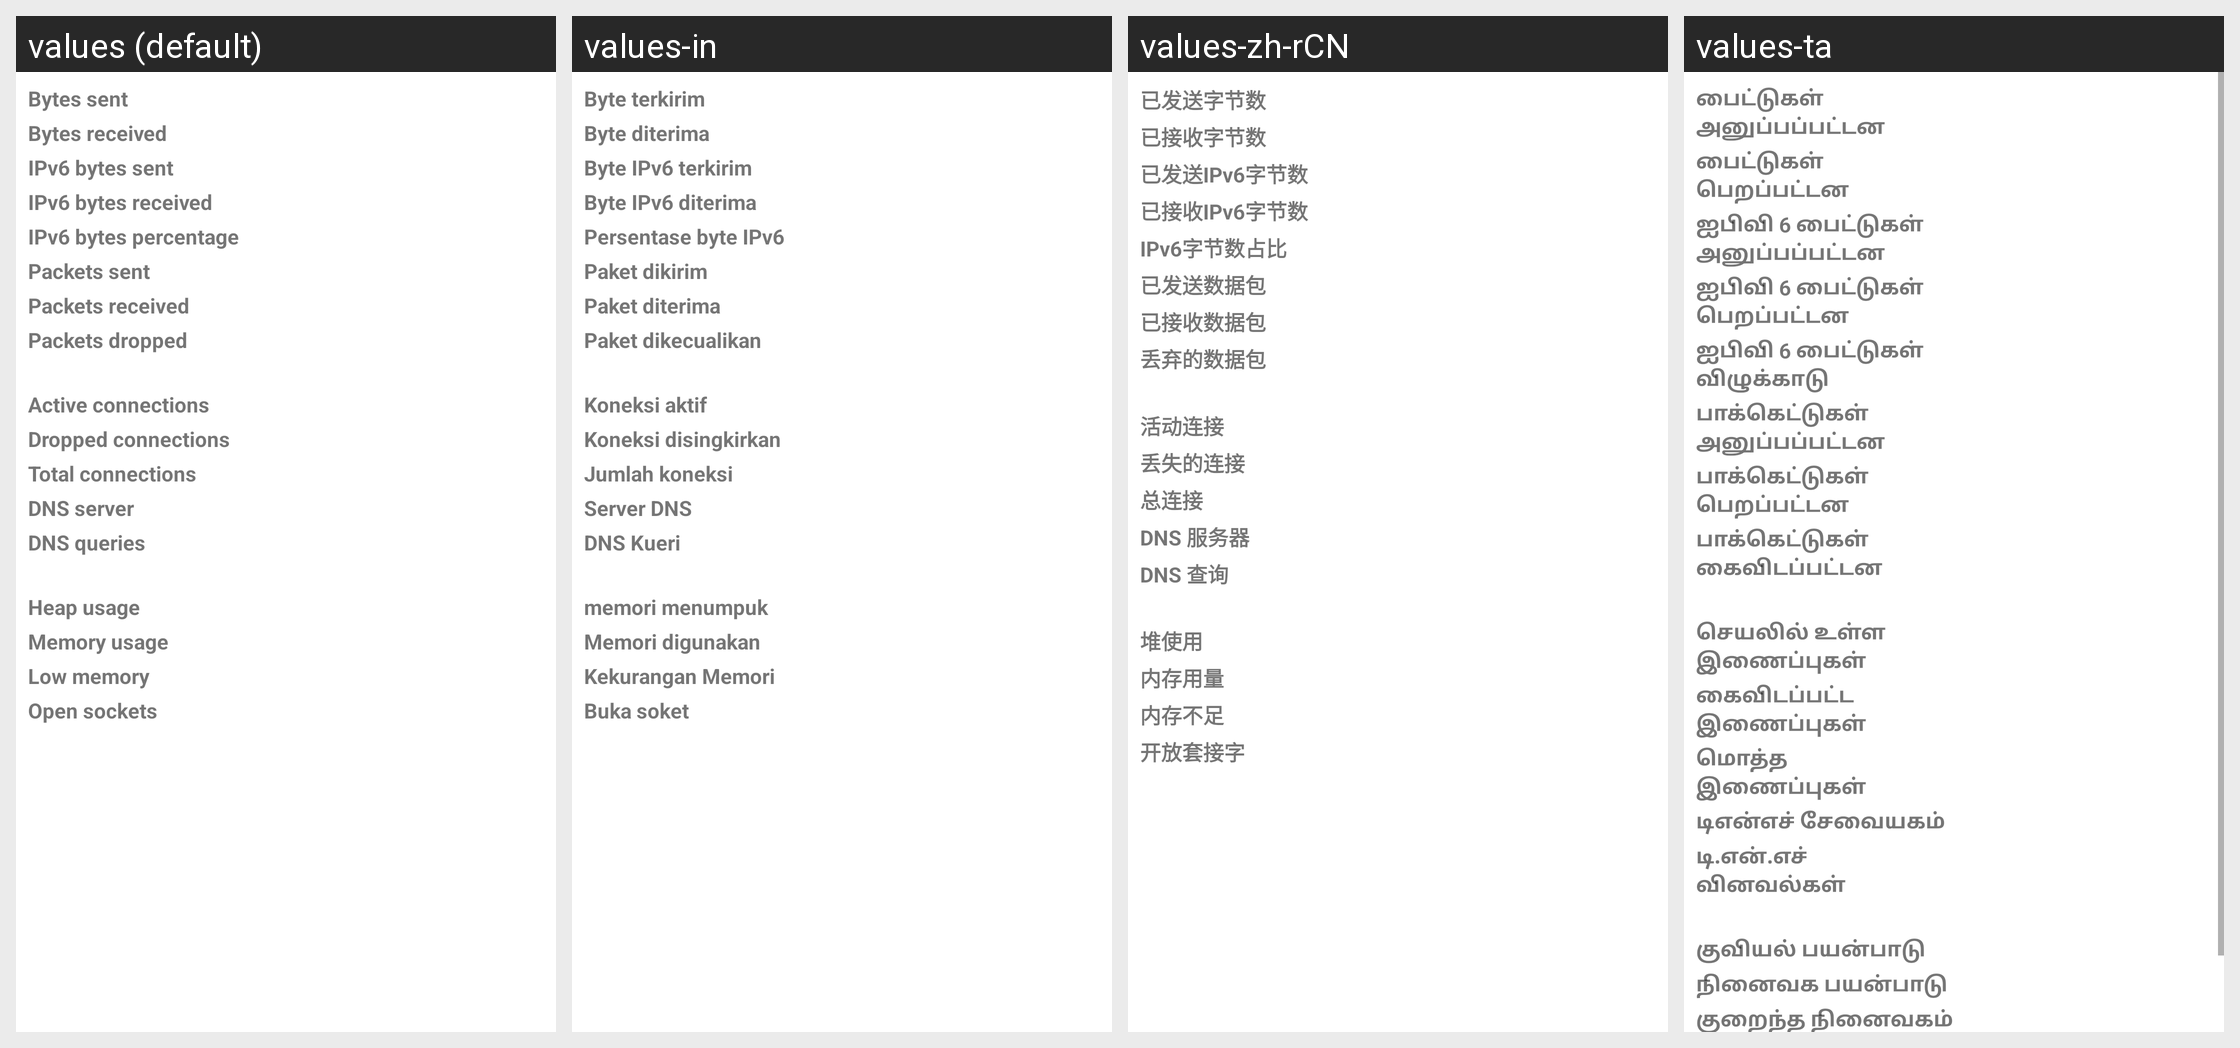

The Android screen above is rendered under several locales of the same app. Produce the string resources it draws, with the default and per-locale values.
Android screen res/layout/activity_stats.xml rendered under 4 locales, left to right: values (default), values-in, values-zh-rCN, values-ta. Device: Nexus 5 (rendered at 1080×1920; each locale shown at half size, 540×960, under a caption strip naming it); theme AppTheme.
Other locales in the repository, not shown: values-ar, values-az, values-bn, values-cn, values-de, values-es, values-fr, values-hi, values-it, values-iw, values-ja, values-ko, values-ms, values-nb-rNO, values-pl, values-pt, values-pt-rBR, values-ru, values-tr, values-uk, values-ur, values-vi.
Strings drawn on this screen, with the default value and each locale's value (text and hints the layout hard-codes, and strings that could not be matched under every locale, appear in the picture but are not listed):

bytes_sent
  values: Bytes sent
  values-in: Byte terkirim
  values-zh-rCN: 已发送字节数
  values-ta: பைட்டுகள் அனுப்பப்பட்டன

bytes_rcvd
  values: Bytes received
  values-in: Byte diterima
  values-zh-rCN: 已接收字节数
  values-ta: பைட்டுகள் பெறப்பட்டன

ipv6_bytes_sent
  values: IPv6 bytes sent
  values-in: Byte IPv6 terkirim
  values-zh-rCN: 已发送IPv6字节数
  values-ta: ஐபிவி 6 பைட்டுகள் அனுப்பப்பட்டன

ipv6_bytes_rcvd
  values: IPv6 bytes received
  values-in: Byte IPv6 diterima
  values-zh-rCN: 已接收IPv6字节数
  values-ta: ஐபிவி 6 பைட்டுகள் பெறப்பட்டன

ipv6_bytes_percentage
  values: IPv6 bytes percentage
  values-in: Persentase byte IPv6
  values-zh-rCN: IPv6字节数占比
  values-ta: ஐபிவி 6 பைட்டுகள் விழுக்காடு

packets_sent
  values: Packets sent
  values-in: Paket dikirim
  values-zh-rCN: 已发送数据包
  values-ta: பாக்கெட்டுகள் அனுப்பப்பட்டன

packets_rcvd
  values: Packets received
  values-in: Paket diterima
  values-zh-rCN: 已接收数据包
  values-ta: பாக்கெட்டுகள் பெறப்பட்டன

packets_dropped
  values: Packets dropped
  values-in: Paket dikecualikan
  values-zh-rCN: 丢弃的数据包
  values-ta: பாக்கெட்டுகள் கைவிடப்பட்டன

active_connections
  values: Active connections
  values-in: Koneksi aktif
  values-zh-rCN: 活动连接
  values-ta: செயலில் உள்ள இணைப்புகள்

dropped_connections
  values: Dropped connections
  values-in: Koneksi disingkirkan
  values-zh-rCN: 丢失的连接
  values-ta: கைவிடப்பட்ட இணைப்புகள்

tot_connections
  values: Total connections
  values-in: Jumlah koneksi
  values-zh-rCN: 总连接
  values-ta: மொத்த இணைப்புகள்

dns_server
  values: DNS server
  values-in: Server DNS
  values-zh-rCN: DNS 服务器
  values-ta: டிஎன்எச் சேவையகம்

dns_queries
  values: DNS queries
  values-in: DNS Kueri
  values-zh-rCN: DNS 查询
  values-ta: டி.என்.எச் வினவல்கள்

heap_usage
  values: Heap usage
  values-in: memori menumpuk
  values-zh-rCN: 堆使用
  values-ta: குவியல் பயன்பாடு

memory_usage
  values: Memory usage
  values-in: Memori digunakan
  values-zh-rCN: 内存用量
  values-ta: நினைவக பயன்பாடு

low_memory
  values: Low memory
  values-in: Kekurangan Memori
  values-zh-rCN: 内存不足
  values-ta: குறைந்த நினைவகம்
